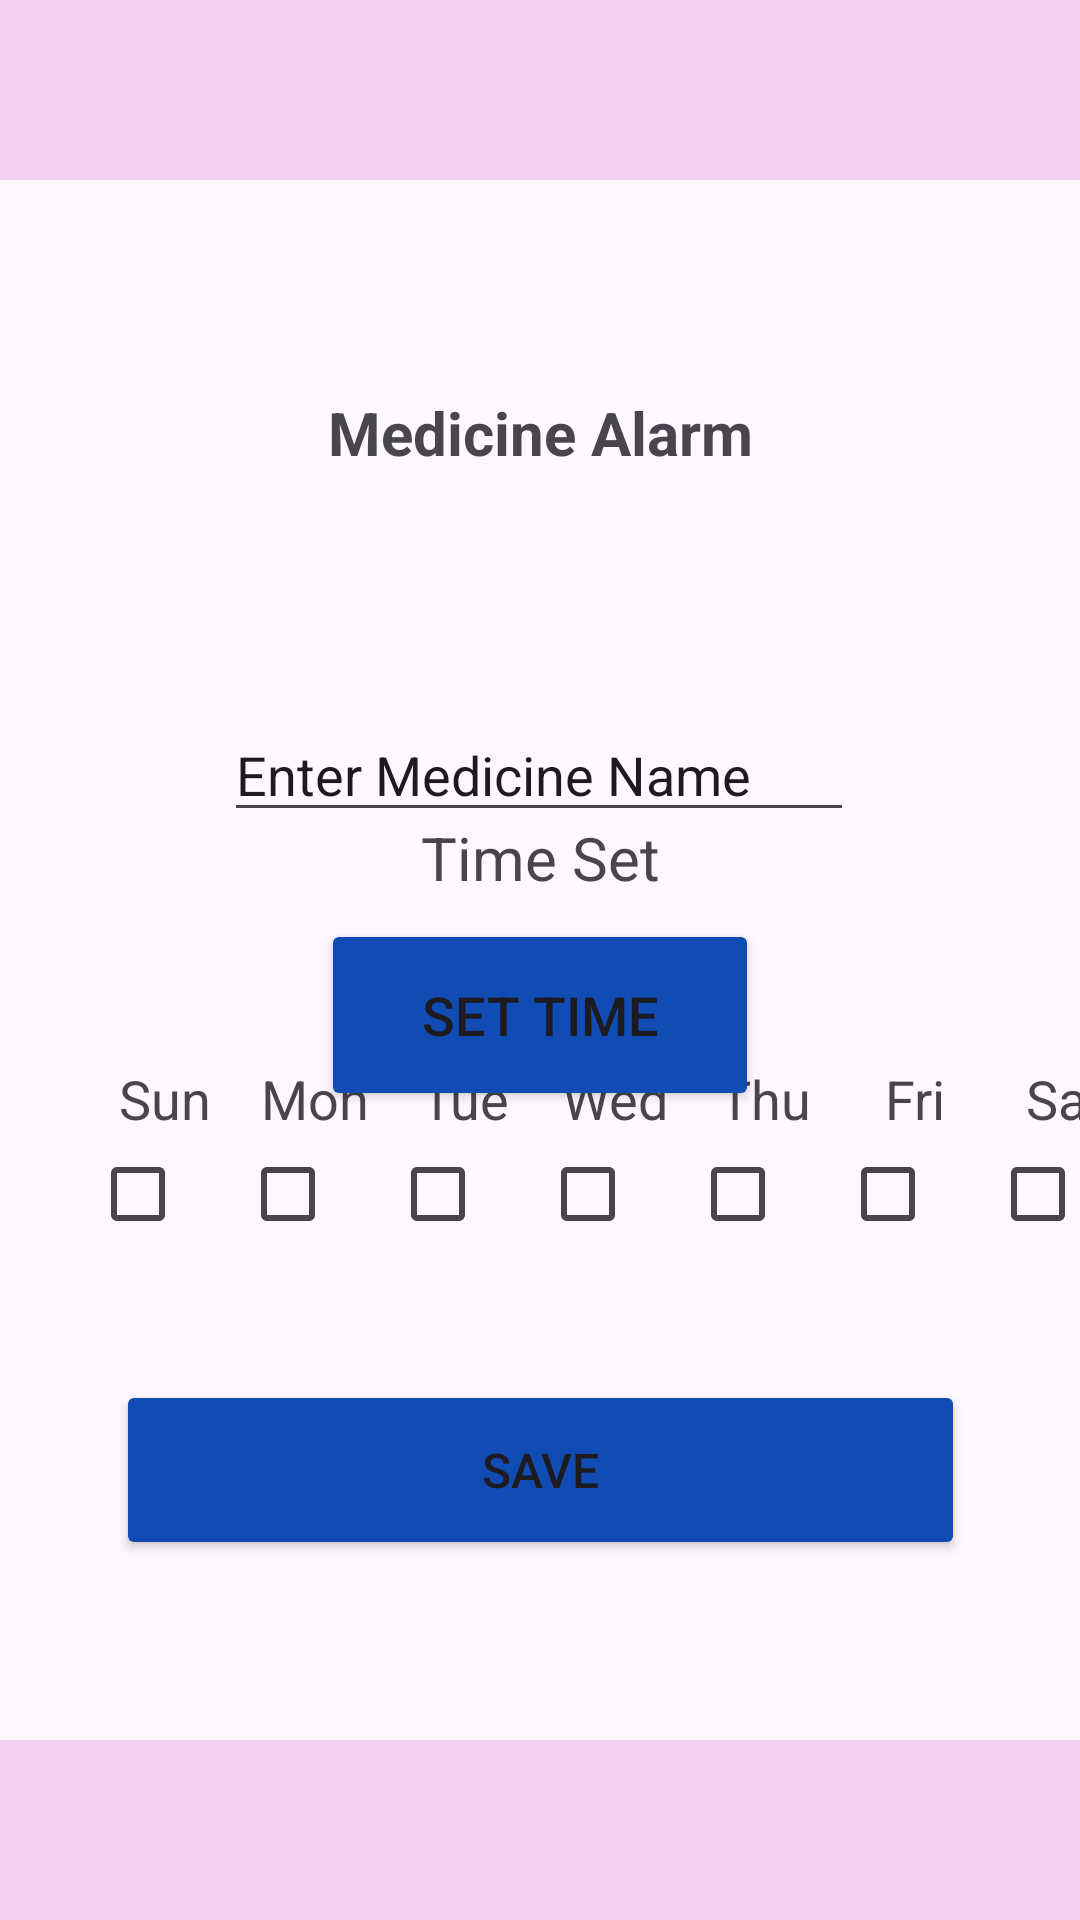

Reconstruct the res/layout file that produces this screen, plus the resources it refers to.
<!-- AndroidManifest.xml: application theme Theme.MedicineReminderProject -->
<!-- res/layout/activity_alarmset.xml -->
<?xml version="1.0" encoding="utf-8"?>
<androidx.constraintlayout.widget.ConstraintLayout xmlns:android="http://schemas.android.com/apk/res/android"
    xmlns:tools="http://schemas.android.com/tools"
    android:layout_width="match_parent"
    android:layout_height="match_parent"
    xmlns:app="http://schemas.android.com/apk/res-auto">

    <TextView
        android:id="@+id/idTVHeading"
        android:layout_width="match_parent"
        android:layout_height="wrap_content"
        android:layout_centerInParent="true"
        android:layout_margin="20dp"
        android:gravity="center"
        android:padding="10dp"
        android:text="Medicine Alarm"
        android:textSize="20sp"
        android:textStyle="bold"
        app:layout_constraintBottom_toBottomOf="parent"
        app:layout_constraintEnd_toEndOf="parent"
        app:layout_constraintHorizontal_bias="0.4"
        app:layout_constraintStart_toStartOf="parent"
        app:layout_constraintTop_toTopOf="parent"
        app:layout_constraintVertical_bias="0.182" />


    <EditText
        android:id="@+id/nameinput"
        android:layout_width="wrap_content"
        android:layout_height="wrap_content"
        android:layout_marginTop="236dp"
        android:ems="10"
        android:inputType="text"
        android:text="Enter Medicine Name"
        app:layout_constraintEnd_toEndOf="parent"
        app:layout_constraintHorizontal_bias="0.497"
        app:layout_constraintStart_toStartOf="parent"
        app:layout_constraintTop_toTopOf="parent" />


    <TextView
        android:id="@+id/idTVSelectedTime"
        android:layout_width="wrap_content"
        android:layout_height="wrap_content"
        android:text="Time Set"
        android:textSize="20dp"
        app:layout_constraintBottom_toBottomOf="parent"
        app:layout_constraintEnd_toEndOf="parent"
        app:layout_constraintStart_toStartOf="parent"
        app:layout_constraintTop_toTopOf="parent"
        app:layout_constraintVertical_bias="0.444" />


    <Button
        android:id="@+id/idBtnPickTime"
        android:layout_width="146dp"
        android:layout_height="64dp"
        android:backgroundTint="#104cb4"
        android:text="Set Time"
        android:textSize="18dp"
        app:layout_constraintBottom_toBottomOf="parent"
        app:layout_constraintEnd_toEndOf="parent"
        app:layout_constraintStart_toStartOf="parent"
        app:layout_constraintTop_toTopOf="parent"
        app:layout_constraintVertical_bias="0.532" />


    <FrameLayout
        android:id="@+id/frameLayout"
        android:layout_width="409dp"
        android:layout_height="100dp"
        app:layout_constraintBottom_toBottomOf="parent"
        app:layout_constraintEnd_toEndOf="parent"
        app:layout_constraintStart_toStartOf="parent">


        <com.google.android.material.bottomnavigation.BottomNavigationView
            android:layout_width="match_parent"
            android:layout_height="60dp"
            android:layout_gravity="bottom"
            android:background="#F6D0F2"
            tools:layout_editor_absoluteX="0dp"
            tools:layout_editor_absoluteY="533dp" >

        </com.google.android.material.bottomnavigation.BottomNavigationView>
    </FrameLayout>


    <FrameLayout
        android:layout_width="409dp"
        android:layout_height="86dp"
        android:layout_marginBottom="200dp"
        app:layout_constraintBottom_toBottomOf="@+id/frameLayout"
        app:layout_constraintEnd_toEndOf="parent"
        app:layout_constraintHorizontal_bias="0.0"
        app:layout_constraintStart_toStartOf="parent">


        <TextView
            android:id="@+id/sundaytext"
            android:layout_width="40dp"
            android:layout_height="40dp"
            android:layout_marginLeft="35dp"
            android:text="Sun"
            android:textAlignment="center"
            android:textSize="18dp" />


        <TextView
            android:id="@+id/mondaytext"
            android:textAlignment="center"
            android:layout_marginLeft="85dp"
            android:layout_width="40dp"
            android:layout_height="40dp"
            android:text="Mon"
            android:textSize="18dp" />


        <TextView
            android:id="@+id/tuesdaytext"
            android:textAlignment="center"
            android:layout_marginLeft="135dp"
            android:layout_width="40dp"
            android:layout_height="40dp"
            android:text="Tue"
            android:textSize="18dp" />


        <TextView
            android:id="@+id/wednesdaytext"
            android:textAlignment="center"
            android:layout_marginLeft="185dp"
            android:layout_width="40dp"
            android:layout_height="40dp"
            android:text="Wed"
            android:textSize="18dp" />


        <TextView
            android:id="@+id/thursdayytext"
            android:textAlignment="center"
            android:layout_marginLeft="235dp"
            android:layout_width="40dp"
            android:layout_height="40dp"
            android:text="Thu"
            android:textSize="18dp" />


        <TextView
            android:id="@+id/fridaytext"
            android:textAlignment="center"
            android:layout_marginLeft="285dp"
            android:layout_width="40dp"
            android:layout_height="40dp"
            android:text="Fri"
            android:textSize="18dp" />


        <TextView
            android:id="@+id/saturdaytext"
            android:textAlignment="center"
            android:layout_marginLeft="335dp"
            android:layout_width="40dp"
            android:layout_height="40dp"
            android:text="Sat"
            android:textSize="18dp" />


        <CheckBox
            android:id="@+id/sundayselection"
            android:layout_width="wrap_content"
            android:layout_height="wrap_content"
            android:layout_marginLeft="30dp"
            android:layout_marginTop="20dp"
            android:text="" />


        <CheckBox
            android:id="@+id/mondayselection"
            android:layout_width="wrap_content"
            android:layout_height="wrap_content"
            android:layout_marginLeft="80dp"
            android:layout_marginTop="20dp"
            android:text="" />


        <CheckBox
            android:id="@+id/tuesdayselection"
            android:layout_width="wrap_content"
            android:layout_height="wrap_content"
            android:layout_marginLeft="130dp"
            android:layout_marginTop="20dp"
            android:text="" />


        <CheckBox
            android:id="@+id/wednesdayselection"
            android:layout_width="wrap_content"
            android:layout_height="wrap_content"
            android:layout_marginLeft="180dp"
            android:layout_marginTop="20dp"
            android:text="" />


        <CheckBox
            android:id="@+id/thursdayselection"
            android:layout_width="wrap_content"
            android:layout_height="wrap_content"
            android:layout_marginLeft="230dp"
            android:layout_marginTop="20dp"
            android:text="" />


        <CheckBox
            android:id="@+id/fridayselection"
            android:layout_width="wrap_content"
            android:layout_height="wrap_content"
            android:layout_marginLeft="280dp"
            android:layout_marginTop="20dp"
            android:text="" />


        <CheckBox
            android:id="@+id/saturdayselection"
            android:layout_width="wrap_content"
            android:layout_height="wrap_content"
            android:layout_marginLeft="330dp"
            android:layout_marginTop="20dp"
            android:text="" />




    </FrameLayout>


    <Button
        android:id="@+id/savebutton"
        android:layout_width="283dp"
        android:layout_height="60dp"
        android:layout_marginBottom="20dp"
        android:backgroundTint="#104cb4"
        android:text="Save"
        android:textSize="16dp"
        android:textColorLink="#673AB7"
        app:layout_constraintBottom_toTopOf="@+id/frameLayout"
        app:layout_constraintEnd_toEndOf="parent"
        app:layout_constraintStart_toStartOf="parent" />

    <com.google.android.material.bottomnavigation.BottomNavigationView
        android:layout_width="match_parent"
        android:layout_height="60dp"
        android:layout_gravity="bottom"
        android:background="#F6D0F2"
        app:layout_constraintEnd_toEndOf="parent"
        app:layout_constraintStart_toStartOf="parent"
        app:layout_constraintTop_toTopOf="parent" />
</androidx.constraintlayout.widget.ConstraintLayout>
<!-- resources referenced by this layout -->
<resources>
  <style name="Theme.MedicineReminderProject" parent="Base.Theme.MedicineReminderProject" />
  <style name="Base.Theme.MedicineReminderProject" parent="Theme.Material3.DayNight.NoActionBar">
          
          
      </style>
</resources>
